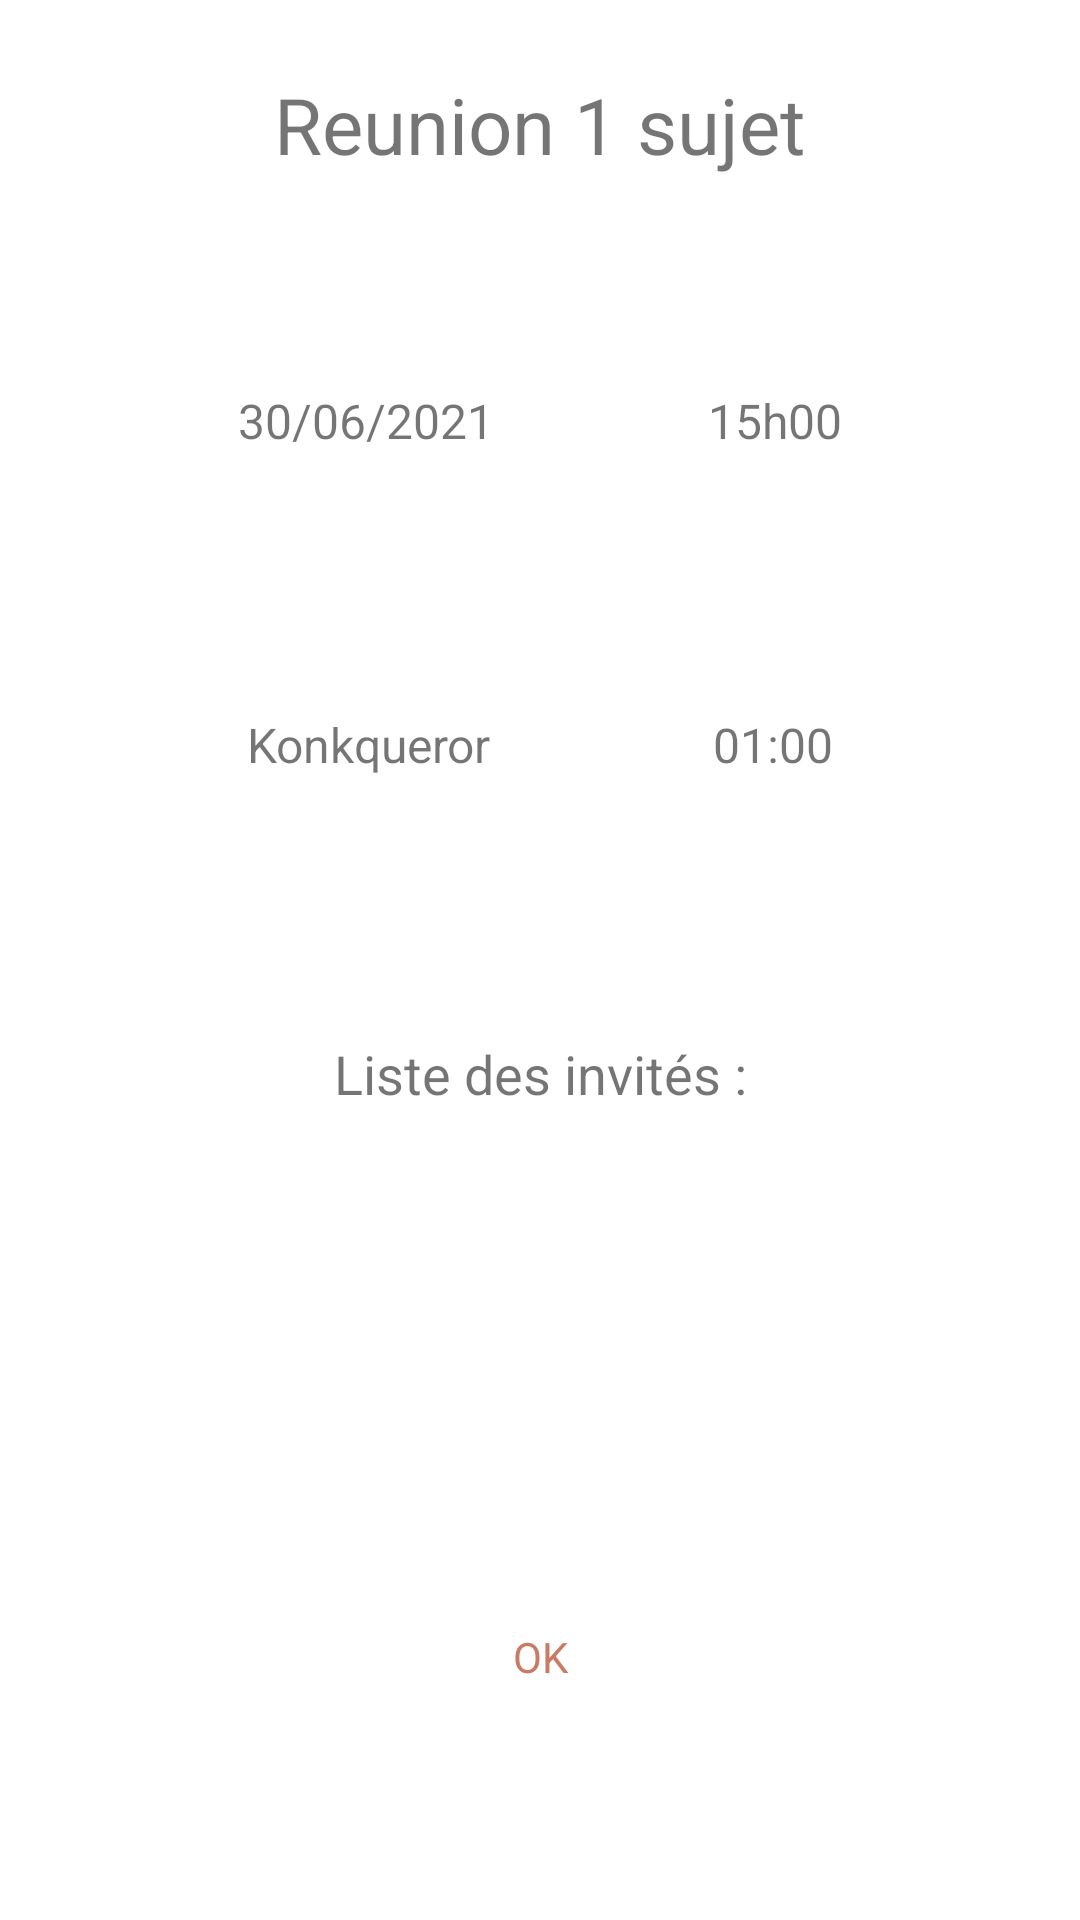

The Android layout XML behind this screen, and the referenced resources:
<!-- AndroidManifest.xml: application theme Theme.Mareu -->
<!-- res/layout/meeting_details_fragment.xml -->
<?xml version="1.0" encoding="utf-8"?>
<androidx.constraintlayout.widget.ConstraintLayout xmlns:android="http://schemas.android.com/apk/res/android"
    xmlns:app="http://schemas.android.com/apk/res-auto"
    xmlns:tools="http://schemas.android.com/tools"
    android:layout_width="wrap_content"
    android:layout_height="wrap_content"
    android:layout_gravity="center"
    android:padding="@dimen/cardview_default_margin"
    tools:context=".ui_meeting_list.ListMeetingActivity">

    <TextView
        android:id="@+id/detail_meeting_topic"
        android:layout_width="wrap_content"
        android:layout_height="wrap_content"
        android:layout_gravity="center_horizontal"
        android:layout_marginTop="16dp"
        android:text="@string/meeting_topic"
        android:textSize="26sp"
        app:layout_constraintEnd_toEndOf="parent"
        app:layout_constraintHorizontal_bias="0.5"
        app:layout_constraintStart_toStartOf="parent"
        app:layout_constraintTop_toTopOf="parent" />

    <TextView
        android:id="@+id/detail_meeting_duration"
        android:layout_width="wrap_content"
        android:layout_height="wrap_content"
        android:layout_gravity="center_horizontal"
        android:text="@string/time_spinner_duration"
        android:textSize="16sp"
        app:layout_constraintBottom_toBottomOf="@+id/detail_meeting_room"
        app:layout_constraintEnd_toEndOf="parent"
        app:layout_constraintHorizontal_bias="0.5"
        app:layout_constraintStart_toEndOf="@+id/detail_meeting_room" />

    <TextView
        android:id="@+id/detail_meeting_date"
        android:layout_width="wrap_content"
        android:layout_height="wrap_content"
        android:layout_gravity="center_horizontal"
        android:layout_marginTop="16dp"
        android:layout_marginBottom="16dp"
        android:text="@string/date_item"
        android:textSize="16sp"
        app:layout_constraintBottom_toTopOf="@+id/detail_meeting_room"
        app:layout_constraintEnd_toStartOf="@+id/detail_meeting_time"
        app:layout_constraintHorizontal_bias="0.5"
        app:layout_constraintStart_toStartOf="parent"
        app:layout_constraintTop_toBottomOf="@+id/detail_meeting_topic" />

    <TextView
        android:id="@+id/detail_meeting_room"
        android:layout_width="wrap_content"
        android:layout_height="wrap_content"
        android:layout_gravity="center_horizontal"
        android:layout_marginTop="16dp"
        android:layout_marginBottom="16dp"
        android:text="@string/spinner_meeting_room"
        android:textSize="16sp"
        app:layout_constraintBottom_toTopOf="@+id/detail_list_title"
        app:layout_constraintEnd_toStartOf="@+id/detail_meeting_duration"
        app:layout_constraintHorizontal_bias="0.5"
        app:layout_constraintStart_toStartOf="parent"
        app:layout_constraintTop_toBottomOf="@+id/detail_meeting_date" />

    <TextView
        android:id="@+id/detail_list_title"
        android:layout_width="wrap_content"
        android:layout_height="wrap_content"
        android:layout_gravity="center_horizontal"
        android:layout_marginTop="16dp"
        android:layout_marginBottom="16dp"
        android:text="@string/guest_list"
        android:textSize="18sp"
        app:layout_constraintBottom_toTopOf="@+id/detail_guests_email_recyclerview"
        app:layout_constraintEnd_toEndOf="parent"
        app:layout_constraintStart_toStartOf="parent"
        app:layout_constraintTop_toBottomOf="@+id/detail_meeting_room" />

    <androidx.recyclerview.widget.RecyclerView
        android:id="@+id/detail_guests_email_recyclerview"
        android:layout_width="match_parent"
        android:layout_height="wrap_content"
        android:layout_marginStart="16dp"
        android:layout_marginTop="16dp"
        android:layout_marginEnd="16dp"
        android:layout_marginBottom="16dp"
        app:chipSpacingVertical="2dp"
        app:layout_constraintBottom_toTopOf="@+id/detail_action_ok"
        app:layout_constraintEnd_toEndOf="parent"
        app:layout_constraintHorizontal_bias="0.5"
        app:layout_constraintStart_toStartOf="parent"
        app:layout_constraintTop_toBottomOf="@+id/detail_list_title" />

    <TextView
        android:id="@+id/detail_meeting_time"
        android:layout_width="wrap_content"
        android:layout_height="wrap_content"
        android:layout_gravity="center_horizontal"
        android:text="@string/hour_item"
        android:textSize="16sp"
        app:layout_constraintBottom_toBottomOf="@+id/detail_meeting_date"
        app:layout_constraintEnd_toEndOf="parent"
        app:layout_constraintHorizontal_bias="0.5"
        app:layout_constraintStart_toEndOf="@+id/detail_meeting_date" />

    <TextView
        android:id="@+id/detail_action_ok"
        android:layout_width="wrap_content"
        android:layout_height="wrap_content"
        android:layout_marginTop="16dp"
        android:layout_marginBottom="16dp"
        android:text="OK"
        android:textColor="@color/lamzone_700"
        app:layout_constraintBottom_toBottomOf="parent"
        app:layout_constraintEnd_toEndOf="parent"
        app:layout_constraintStart_toStartOf="parent"
        app:layout_constraintTop_toBottomOf="@+id/detail_guests_email_recyclerview" />

</androidx.constraintlayout.widget.ConstraintLayout>
<!-- resources referenced by this layout -->
<resources>
  <color name="lamzone_700">#c97b63</color>
  <dimen name="cardview_default_margin">8dp</dimen>
  <string name="date_item">30/06/2021</string>
  <string name="guest_list">Liste des invités :</string>
  <string name="hour_item">15h00</string>
  <string name="meeting_topic">Reunion 1 sujet</string>
  <string name="spinner_meeting_room">Konkqueror</string>
  <string name="time_spinner_duration">01:00</string>
  <style name="Theme.Mareu" parent="Theme.MaterialComponents.DayNight.DarkActionBar">
          
          <item name="colorPrimary">@color/lamzone_500</item>
          <item name="colorPrimaryVariant">@color/lamzone_700</item>
          <item name="colorOnPrimary">@color/white</item>
          
          <item name="colorSecondary">@color/lamzone_700</item>
          <item name="colorSecondaryVariant">@color/lamzone_700</item>
          <item name="colorOnSecondary">@color/primaryTextColor</item>
          
          <item name="android:statusBarColor" tools:targetApi="l">?attr/colorPrimaryVariant</item>
          
  
          
          <item name="android:dialogTheme">@style/CustomDialog</item>
      </style>
  <color name="lamzone_500">#ffab91</color>
  <color name="white">#FFFFFFFF</color>
  <color name="primaryTextColor">#FFF0E6</color>
  <style name="CustomDialog" parent="@style/Theme.AppCompat.Light.Dialog">
          <item name="android:windowNoTitle">false</item>
      </style>
</resources>
